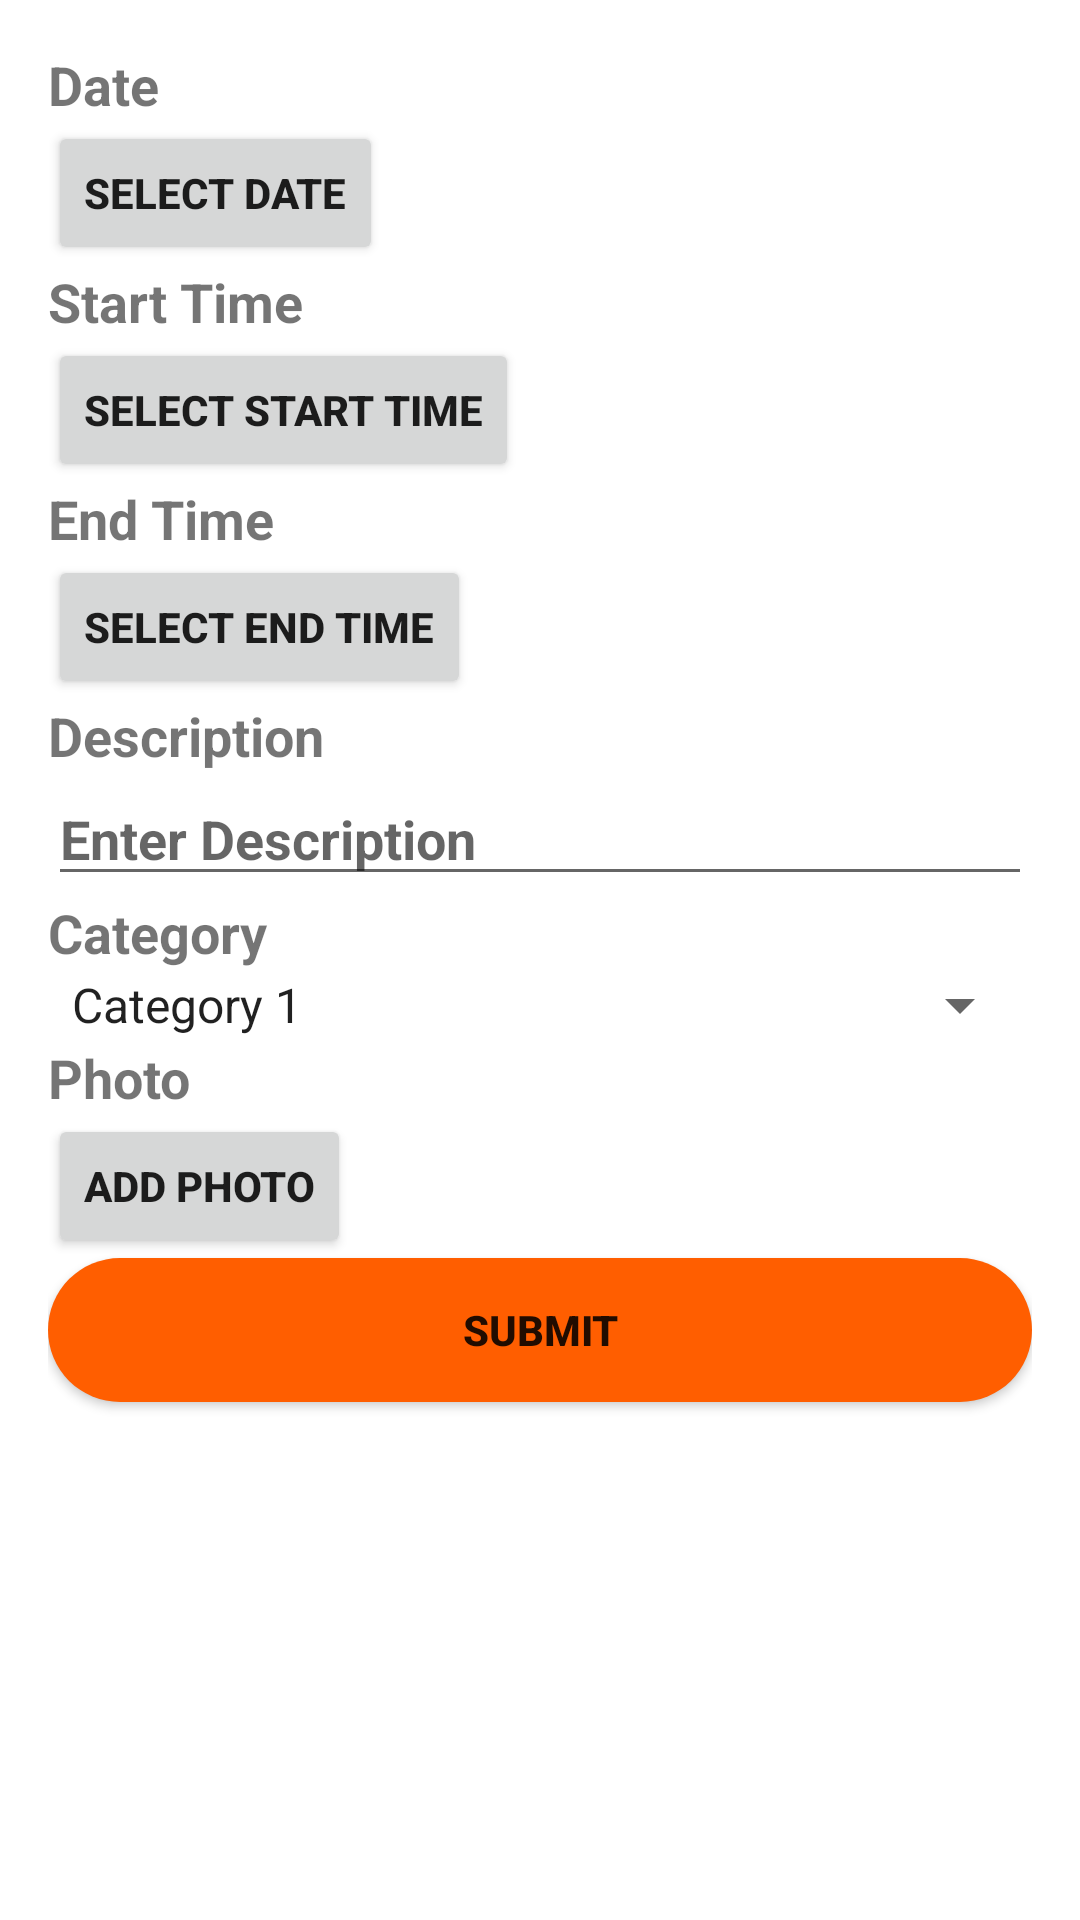

The Android layout XML behind this screen, and the referenced resources:
<!-- AndroidManifest.xml: application theme Theme.TimeUpTimeTrackingApp -->
<!-- res/layout/activity_add_timesheet_entry.xml -->
<?xml version="1.0" encoding="utf-8"?>
<LinearLayout xmlns:android="http://schemas.android.com/apk/res/android"
    xmlns:app="http://schemas.android.com/apk/res-auto"
    android:layout_width="match_parent"
    android:layout_height="match_parent"
    android:orientation="vertical"
    android:padding="16dp">


    
    <TextView
        android:id="@+id/textViewDate"
        android:layout_width="match_parent"
        android:layout_height="wrap_content"
        android:text="Date"
        android:textSize="18sp"
        android:textStyle="bold" />

    <Button
        android:id="@+id/buttonSelectDate"
        android:layout_width="wrap_content"
        android:layout_height="wrap_content"
        android:text="Select Date"
        android:textStyle="bold"
        app:layout_constraintStart_toStartOf="parent"
        app:layout_constraintTop_toTopOf="@id/textViewDate" />

    

    <TextView
        android:id="@+id/textViewStartTime"
        android:layout_width="match_parent"
        android:layout_height="wrap_content"
        android:text="Start Time"
        android:textSize="18sp"
        android:textStyle="bold" />

    
    <Button
        android:id="@+id/buttonSelectStartTime"
        android:layout_width="wrap_content"
        android:layout_height="wrap_content"
        android:text="Select Start Time"
        android:textStyle="bold"
        app:layout_constraintStart_toStartOf="parent"
        app:layout_constraintTop_toTopOf="@id/textViewStartTime" />

    <TextView
        android:id="@+id/textViewEndTime"
        android:layout_width="match_parent"
        android:layout_height="wrap_content"
        android:text="End Time"
        android:textSize="18sp"
        android:textStyle="bold" />

    <Button
        android:id="@+id/buttonSelectEndTime"
        android:layout_width="wrap_content"
        android:layout_height="wrap_content"
        android:text="Select End Time"
        android:textStyle="bold"
        app:layout_constraintStart_toStartOf="parent"
        app:layout_constraintTop_toTopOf="@id/textViewEndTime" />

    
    <TextView
        android:id="@+id/textViewDescription"
        android:layout_width="match_parent"
        android:layout_height="wrap_content"
        android:text="Description"
        android:textSize="18sp"
        android:textStyle="bold" />

    <EditText
        android:id="@+id/editTextDescription"
        android:layout_width="match_parent"
        android:layout_height="wrap_content"
        android:hint="Enter Description"
        android:textStyle="bold" />

    

    <TextView
        android:id="@+id/textViewCategory"
        android:layout_width="match_parent"
        android:layout_height="wrap_content"
        android:text="Category"
        android:textSize="18sp"
        android:textStyle="bold" />

    <Spinner
        android:id="@+id/spinnerCategory"
        android:layout_width="match_parent"
        android:layout_height="wrap_content"
        android:entries="@array/category_array" />

    
    <TextView
        android:id="@+id/textViewPhoto"
        android:layout_width="match_parent"
        android:layout_height="wrap_content"
        android:text="Photo"
        android:textSize="18sp"
        android:textStyle="bold" />

    <Button
        android:id="@+id/buttonAddPhoto"
        android:layout_width="wrap_content"
        android:layout_height="wrap_content"
        android:text="Add Photo"
        android:textStyle="bold"
        app:layout_constraintStart_toStartOf="parent"
        app:layout_constraintTop_toTopOf="@id/textViewPhoto" />

    
    <Button
        android:id="@+id/buttonSubmit"
        android:layout_width="match_parent"
        android:layout_height="wrap_content"
        android:background="@drawable/button_bg"
        android:text="Submit"
        android:textStyle="bold" />

</LinearLayout>
<!-- resources referenced by this layout -->
<resources>
  <array name="category_array">
          <item>Category 1</item>
          <item>Category 2</item>
          <item>Category 3</item>
          
      </array>
  <!-- drawable button_bg (drawable) -->
  <?xml version="1.0" encoding="utf-8"?>
  
  <shape xmlns:android="http://schemas.android.com/apk/res/android"
      android:shape="rectangle"
      >
      <solid
          android:color="@color/blue_5"/>
      <corners
          android:radius="30dp"/>
  
  </shape>
  <style name="Theme.TimeUpTimeTrackingApp" parent="Theme.MaterialComponents.DayNight.DarkActionBar">
          
          <item name="colorPrimary">@color/blue_5</item>
          <item name="colorPrimaryVariant">@color/purple_500</item>
          <item name="colorOnPrimary">@color/black</item>
          
          <item name="colorSecondary">@color/teal_200</item>
          <item name="colorSecondaryVariant">@color/teal_700</item>
          <item name="colorOnSecondary">@color/black</item>
          
          <item name="android:statusBarColor">?attr/colorPrimaryVariant</item>
          
      </style>
  <color name="blue_5">#ff5e00</color>
  <color name="purple_500">#FF6200EE</color>
  <color name="black">#FF000000</color>
  <color name="teal_200">#FF03DAC5</color>
  <color name="teal_700">#FF018786</color>
</resources>
